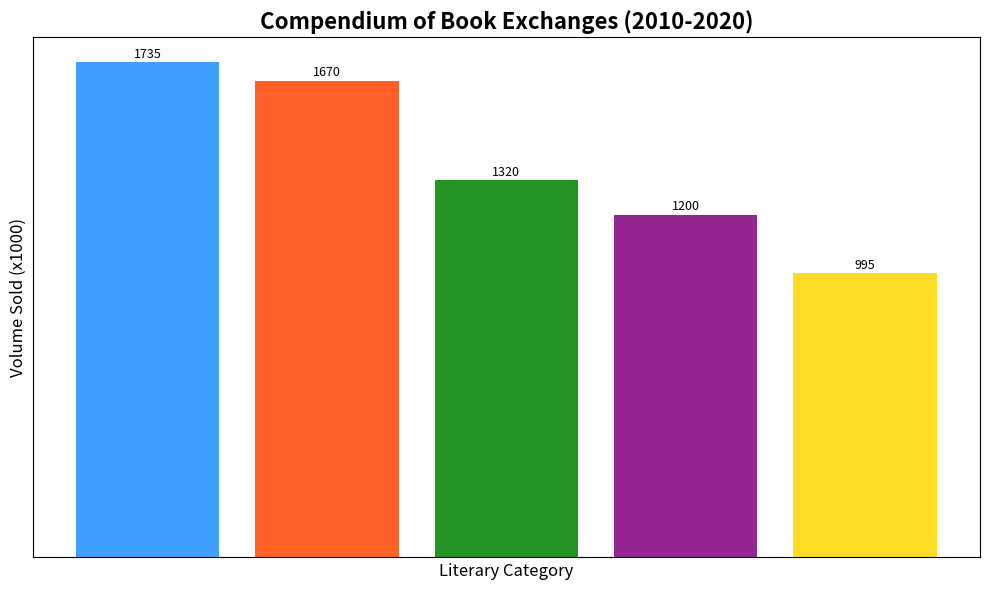

The matplotlib source for this figure:
import matplotlib.pyplot as plt
import numpy as np

genres = ["Hidden Treasures", "Unveiled Truths", "Star Lore", "Chimerical Realms", "Conundrum Whodunits"]
total_sales = np.array([1735, 1670, 1320, 1200, 995])

sorted_indices = np.argsort(total_sales)[::-1]

sorted_genres = np.array(genres)[sorted_indices]
sorted_sales = total_sales[sorted_indices]

fig, ax = plt.subplots(figsize=(10, 6))

ax.bar(sorted_genres, sorted_sales, color=['dodgerblue', 'orangered', 'green', 'purple', 'gold'], alpha=0.85)

ax.set_xticks([])
ax.set_yticks([])

ax.set_xlabel('Literary Category', fontsize=12)
ax.set_ylabel('Volume Sold (x1000)', fontsize=12)
ax.set_title('Compendium of Book Exchanges (2010-2020)', fontsize=16, fontweight='bold')

for i, val in enumerate(sorted_sales):
    ax.text(i, val + 5, str(val), ha='center', va='bottom', fontsize=9)

plt.tight_layout()
plt.show()
